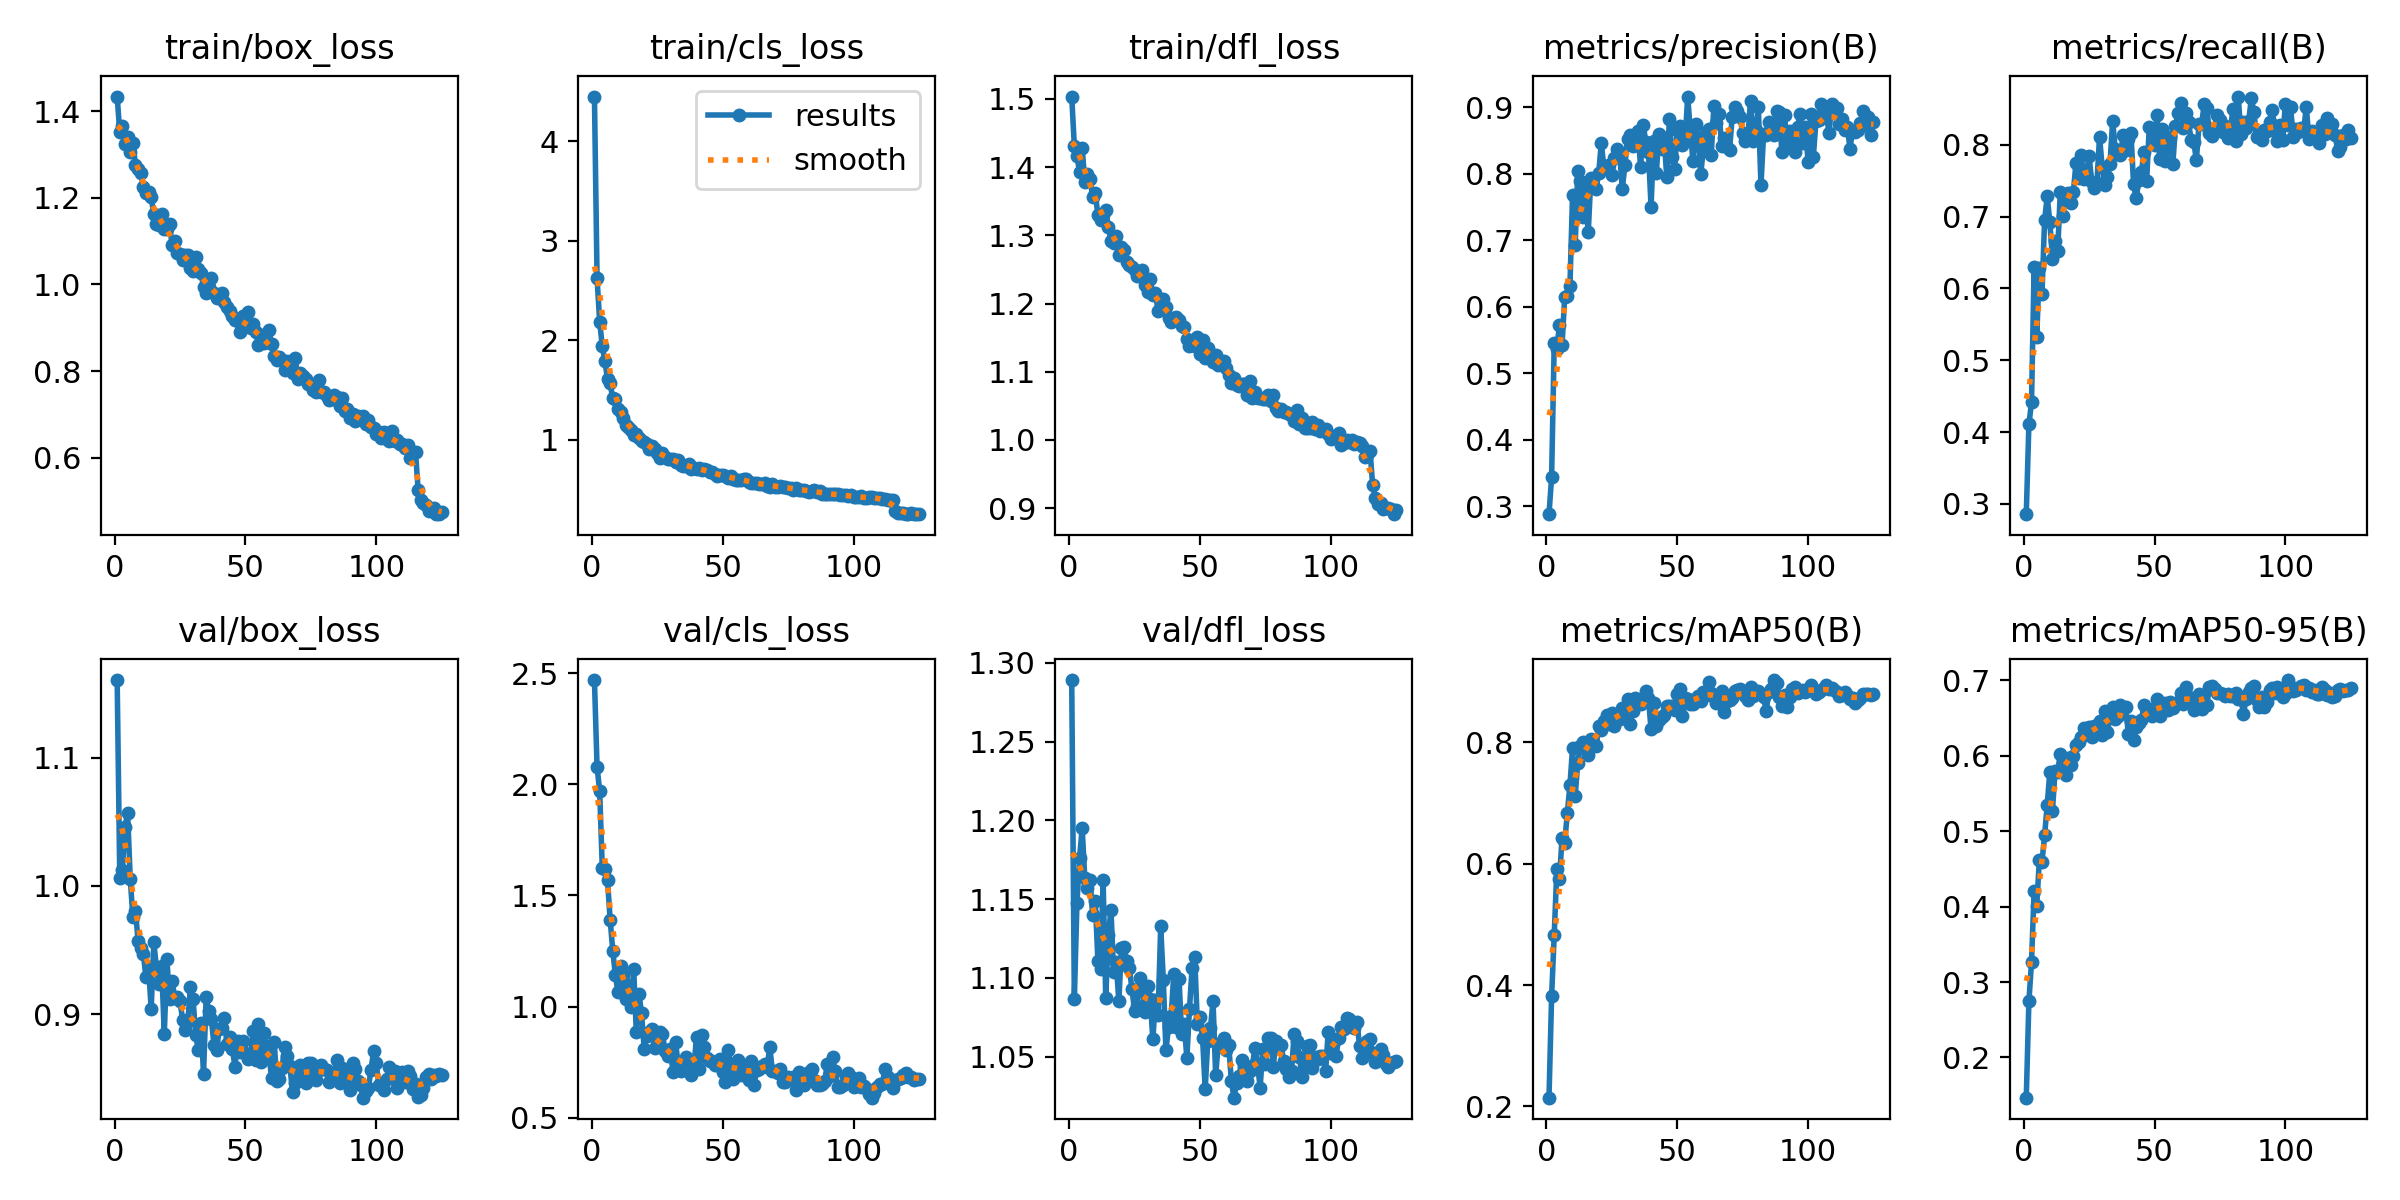

The file beside this chart, header and first rows:
epoch, time, train/box_loss, train/cls_loss, train/dfl_loss, metrics/precision(B), metrics/recall(B), metrics/mAP50(B), metrics/mAP50-95(B), val/box_loss, val/cls_loss, val/dfl_loss, lr/pg0, lr/pg1, lr/pg2
1, 58.59, 1.434, 4.451, 1.503, 0.2879, 0.2856, 0.2144, 0.1466, 1.16, 2.469, 1.289, 0.0001229, 0.0001229, 0.0001229
2, 109.6, 1.351, 2.623, 1.431, 0.3435, 0.4106, 0.3817, 0.2742, 1.006, 2.078, 1.086, 0.0002443, 0.0002443, 0.0002443
3, 160.2, 1.365, 2.188, 1.416, 0.5456, 0.4413, 0.4833, 0.3262, 1.013, 1.969, 1.147, 0.0003637, 0.0003637, 0.0003637
4, 209.9, 1.325, 1.941, 1.393, 0.5365, 0.6294, 0.5911, 0.4202, 1.046, 1.622, 1.176, 0.0003612, 0.0003612, 0.0003612
5, 259.8, 1.34, 1.792, 1.428, 0.5727, 0.5326, 0.5754, 0.4013, 1.056, 1.621, 1.195, 0.0003583, 0.0003583, 0.0003583
6, 310.1, 1.305, 1.609, 1.379, 0.5432, 0.6284, 0.6427, 0.4622, 1.005, 1.568, 1.163, 0.0003553, 0.0003553, 0.0003553
7, 359.9, 1.327, 1.567, 1.389, 0.6153, 0.5921, 0.635, 0.4591, 0.9761, 1.391, 1.157, 0.0003524, 0.0003524, 0.0003524
8, 409.8, 1.276, 1.417, 1.382, 0.6158, 0.6947, 0.6837, 0.4946, 0.9801, 1.252, 1.162, 0.0003495, 0.0003495, 0.0003495
9, 460.2, 1.267, 1.416, 1.357, 0.6307, 0.7283, 0.7294, 0.5345, 0.9572, 1.141, 1.14, 0.0003466, 0.0003466, 0.0003466
10, 509.8, 1.257, 1.306, 1.362, 0.768, 0.6924, 0.7904, 0.5792, 0.9519, 1.064, 1.149, 0.0003436, 0.0003436, 0.0003436
11, 559.4, 1.225, 1.278, 1.33, 0.6924, 0.6415, 0.7118, 0.5268, 0.947, 1.182, 1.111, 0.0003407, 0.0003407, 0.0003407
12, 609.5, 1.211, 1.219, 1.323, 0.8036, 0.6667, 0.7664, 0.5794, 0.9288, 1.143, 1.105, 0.0003378, 0.0003378, 0.0003378
13, 659.4, 1.213, 1.15, 1.33, 0.7889, 0.652, 0.795, 0.5789, 0.9369, 1.035, 1.162, 0.0003348, 0.0003348, 0.0003348
14, 709.2, 1.201, 1.133, 1.338, 0.7358, 0.7338, 0.8011, 0.6026, 0.9041, 1.095, 1.087, 0.0003319, 0.0003319, 0.0003319
15, 758.9, 1.162, 1.099, 1.312, 0.7767, 0.7015, 0.7978, 0.585, 0.956, 0.9985, 1.127, 0.000329, 0.000329, 0.000329
16, 808.7, 1.14, 1.045, 1.292, 0.7119, 0.7305, 0.7795, 0.5741, 0.9365, 1.168, 1.143, 0.000326, 0.000326, 0.000326
17, 858.8, 1.138, 1.06, 1.288, 0.7944, 0.7336, 0.8059, 0.597, 0.9238, 0.8836, 1.104, 0.0003231, 0.0003231, 0.0003231
18, 909.1, 1.163, 1.023, 1.299, 0.7814, 0.7188, 0.8007, 0.5873, 0.9377, 1.058, 1.11, 0.0003202, 0.0003202, 0.0003202
19, 958.8, 1.128, 0.9896, 1.27, 0.7775, 0.7347, 0.7948, 0.5996, 0.8844, 0.9701, 1.085, 0.0003173, 0.0003173, 0.0003173
20, 1009, 1.127, 0.9835, 1.283, 0.8015, 0.7752, 0.8266, 0.6139, 0.9428, 0.8107, 1.119, 0.0003143, 0.0003143, 0.0003143
21, 1059, 1.14, 0.9543, 1.278, 0.8468, 0.754, 0.8201, 0.6189, 0.9121, 0.8675, 1.12, 0.0003114, 0.0003114, 0.0003114
22, 1109, 1.091, 0.912, 1.261, 0.8081, 0.7857, 0.8355, 0.6243, 0.9261, 0.8833, 1.111, 0.0003085, 0.0003085, 0.0003085
23, 1159, 1.099, 0.9383, 1.256, 0.8121, 0.7529, 0.8458, 0.6366, 0.9127, 0.8983, 1.106, 0.0003055, 0.0003055, 0.0003055
24, 1208, 1.072, 0.9097, 1.253, 0.8138, 0.7597, 0.831, 0.6303, 0.9131, 0.8124, 1.093, 0.0003026, 0.0003026, 0.0003026
25, 1258, 1.071, 0.8706, 1.25, 0.7983, 0.7852, 0.8479, 0.6379, 0.9106, 0.8206, 1.079, 0.0002997, 0.0002997, 0.0002997
26, 1308, 1.056, 0.8226, 1.24, 0.8239, 0.748, 0.8277, 0.6244, 0.8955, 0.8847, 1.082, 0.0002967, 0.0002967, 0.0002967
27, 1358, 1.068, 0.87, 1.246, 0.8368, 0.7405, 0.8425, 0.6399, 0.8874, 0.8741, 1.1, 0.0002938, 0.0002938, 0.0002938
28, 1408, 1.069, 0.8255, 1.249, 0.8314, 0.7472, 0.8384, 0.6311, 0.8945, 0.8003, 1.094, 0.0002909, 0.0002909, 0.0002909
29, 1457, 1.038, 0.8043, 1.227, 0.7768, 0.8115, 0.8573, 0.6455, 0.9209, 0.7758, 1.079, 0.0002879, 0.0002879, 0.0002879
30, 1507, 1.031, 0.8054, 1.217, 0.8129, 0.7692, 0.8475, 0.6273, 0.9117, 0.8084, 1.095, 0.000285, 0.000285, 0.000285
31, 1557, 1.063, 0.8106, 1.236, 0.8526, 0.7439, 0.8724, 0.66, 0.8838, 0.7059, 1.086, 0.0002821, 0.0002821, 0.0002821
32, 1607, 1.035, 0.777, 1.213, 0.8586, 0.7553, 0.8302, 0.6312, 0.8721, 0.8386, 1.061, 0.0002792, 0.0002792, 0.0002792
33, 1657, 1.026, 0.8015, 1.215, 0.8422, 0.7729, 0.852, 0.6532, 0.8933, 0.7382, 1.086, 0.0002762, 0.0002762, 0.0002762
34, 1707, 0.9949, 0.7435, 1.189, 0.8439, 0.8339, 0.8733, 0.6643, 0.8536, 0.7103, 1.076, 0.0002733, 0.0002733, 0.0002733
35, 1757, 0.9802, 0.7414, 1.195, 0.8638, 0.7943, 0.8705, 0.6491, 0.9133, 0.7491, 1.133, 0.0002704, 0.0002704, 0.0002704
36, 1807, 0.9943, 0.7346, 1.206, 0.8106, 0.7872, 0.8638, 0.6524, 0.9025, 0.771, 1.098, 0.0002674, 0.0002674, 0.0002674
37, 1856, 1.015, 0.7561, 1.196, 0.8739, 0.7854, 0.8738, 0.6672, 0.8961, 0.7192, 1.054, 0.0002645, 0.0002645, 0.0002645
38, 1906, 0.9804, 0.7102, 1.178, 0.8478, 0.8139, 0.8849, 0.6651, 0.8758, 0.6927, 1.069, 0.0002616, 0.0002616, 0.0002616
39, 1956, 0.9692, 0.7204, 1.173, 0.8327, 0.793, 0.8733, 0.6647, 0.8721, 0.7255, 1.076, 0.0002586, 0.0002586, 0.0002586
40, 2006, 0.9717, 0.7103, 1.178, 0.7508, 0.8088, 0.8216, 0.6292, 0.8884, 0.8626, 1.103, 0.0002557, 0.0002557, 0.0002557
41, 2056, 0.979, 0.7125, 1.181, 0.8492, 0.8164, 0.8646, 0.6463, 0.889, 0.7172, 1.069, 0.0002528, 0.0002528, 0.0002528
42, 2105, 0.9603, 0.7, 1.177, 0.8005, 0.745, 0.8272, 0.6213, 0.8973, 0.8719, 1.1, 0.0002499, 0.0002499, 0.0002499
43, 2155, 0.948, 0.7058, 1.168, 0.8598, 0.7254, 0.8367, 0.6388, 0.8772, 0.8178, 1.064, 0.0002469, 0.0002469, 0.0002469
44, 2205, 0.9385, 0.6924, 1.166, 0.8368, 0.7506, 0.8415, 0.644, 0.8819, 0.7675, 1.071, 0.000244, 0.000244, 0.000244
45, 2255, 0.9277, 0.6811, 1.148, 0.8546, 0.7628, 0.846, 0.6479, 0.8732, 0.7533, 1.049, 0.0002411, 0.0002411, 0.0002411
46, 2305, 0.917, 0.675, 1.138, 0.7949, 0.7896, 0.8604, 0.6669, 0.8593, 0.7537, 1.08, 0.0002381, 0.0002381, 0.0002381
47, 2354, 0.9156, 0.6541, 1.144, 0.8824, 0.7502, 0.8604, 0.6587, 0.8793, 0.7355, 1.106, 0.0002352, 0.0002352, 0.0002352
48, 2404, 0.8896, 0.6375, 1.137, 0.8247, 0.8253, 0.8604, 0.6611, 0.8704, 0.7373, 1.113, 0.0002323, 0.0002323, 0.0002323
49, 2454, 0.927, 0.6482, 1.152, 0.8073, 0.8227, 0.8539, 0.6529, 0.8788, 0.7625, 1.071, 0.0002293, 0.0002293, 0.0002293
50, 2504, 0.9027, 0.6482, 1.126, 0.8658, 0.7994, 0.8805, 0.6635, 0.8702, 0.707, 1.075, 0.0002264, 0.0002264, 0.0002264
51, 2554, 0.9367, 0.6401, 1.147, 0.8721, 0.841, 0.8883, 0.6748, 0.865, 0.6622, 1.062, 0.0002235, 0.0002235, 0.0002235
52, 2604, 0.8983, 0.6173, 1.12, 0.8432, 0.7798, 0.8439, 0.6531, 0.8685, 0.8058, 1.029, 0.0002205, 0.0002205, 0.0002205
53, 2653, 0.9089, 0.6417, 1.134, 0.8489, 0.8226, 0.8735, 0.6666, 0.8866, 0.7416, 1.06, 0.0002176, 0.0002176, 0.0002176
54, 2703, 0.889, 0.6105, 1.127, 0.9163, 0.7769, 0.8724, 0.6703, 0.8642, 0.6733, 1.068, 0.0002147, 0.0002147, 0.0002147
55, 2753, 0.861, 0.5975, 1.114, 0.8657, 0.7973, 0.8632, 0.6602, 0.8923, 0.7335, 1.085, 0.0002118, 0.0002118, 0.0002118
56, 2803, 0.8826, 0.6014, 1.124, 0.8199, 0.8107, 0.8634, 0.6709, 0.8632, 0.758, 1.038, 0.0002088, 0.0002088, 0.0002088
57, 2853, 0.8637, 0.5933, 1.109, 0.8754, 0.7728, 0.8705, 0.6638, 0.8855, 0.6908, 1.058, 0.0002059, 0.0002059, 0.0002059
58, 2902, 0.868, 0.6035, 1.116, 0.8533, 0.8258, 0.876, 0.6686, 0.8748, 0.7107, 1.057, 0.000203, 0.000203, 0.000203
59, 2952, 0.894, 0.6049, 1.116, 0.7997, 0.8441, 0.8678, 0.6712, 0.8687, 0.728, 1.062, 0.0002, 0.0002, 0.0002
60, 3002, 0.8616, 0.5741, 1.106, 0.8388, 0.8586, 0.8835, 0.6829, 0.8501, 0.6681, 1.054, 0.0001971, 0.0001971, 0.0001971
... 65 more rows
